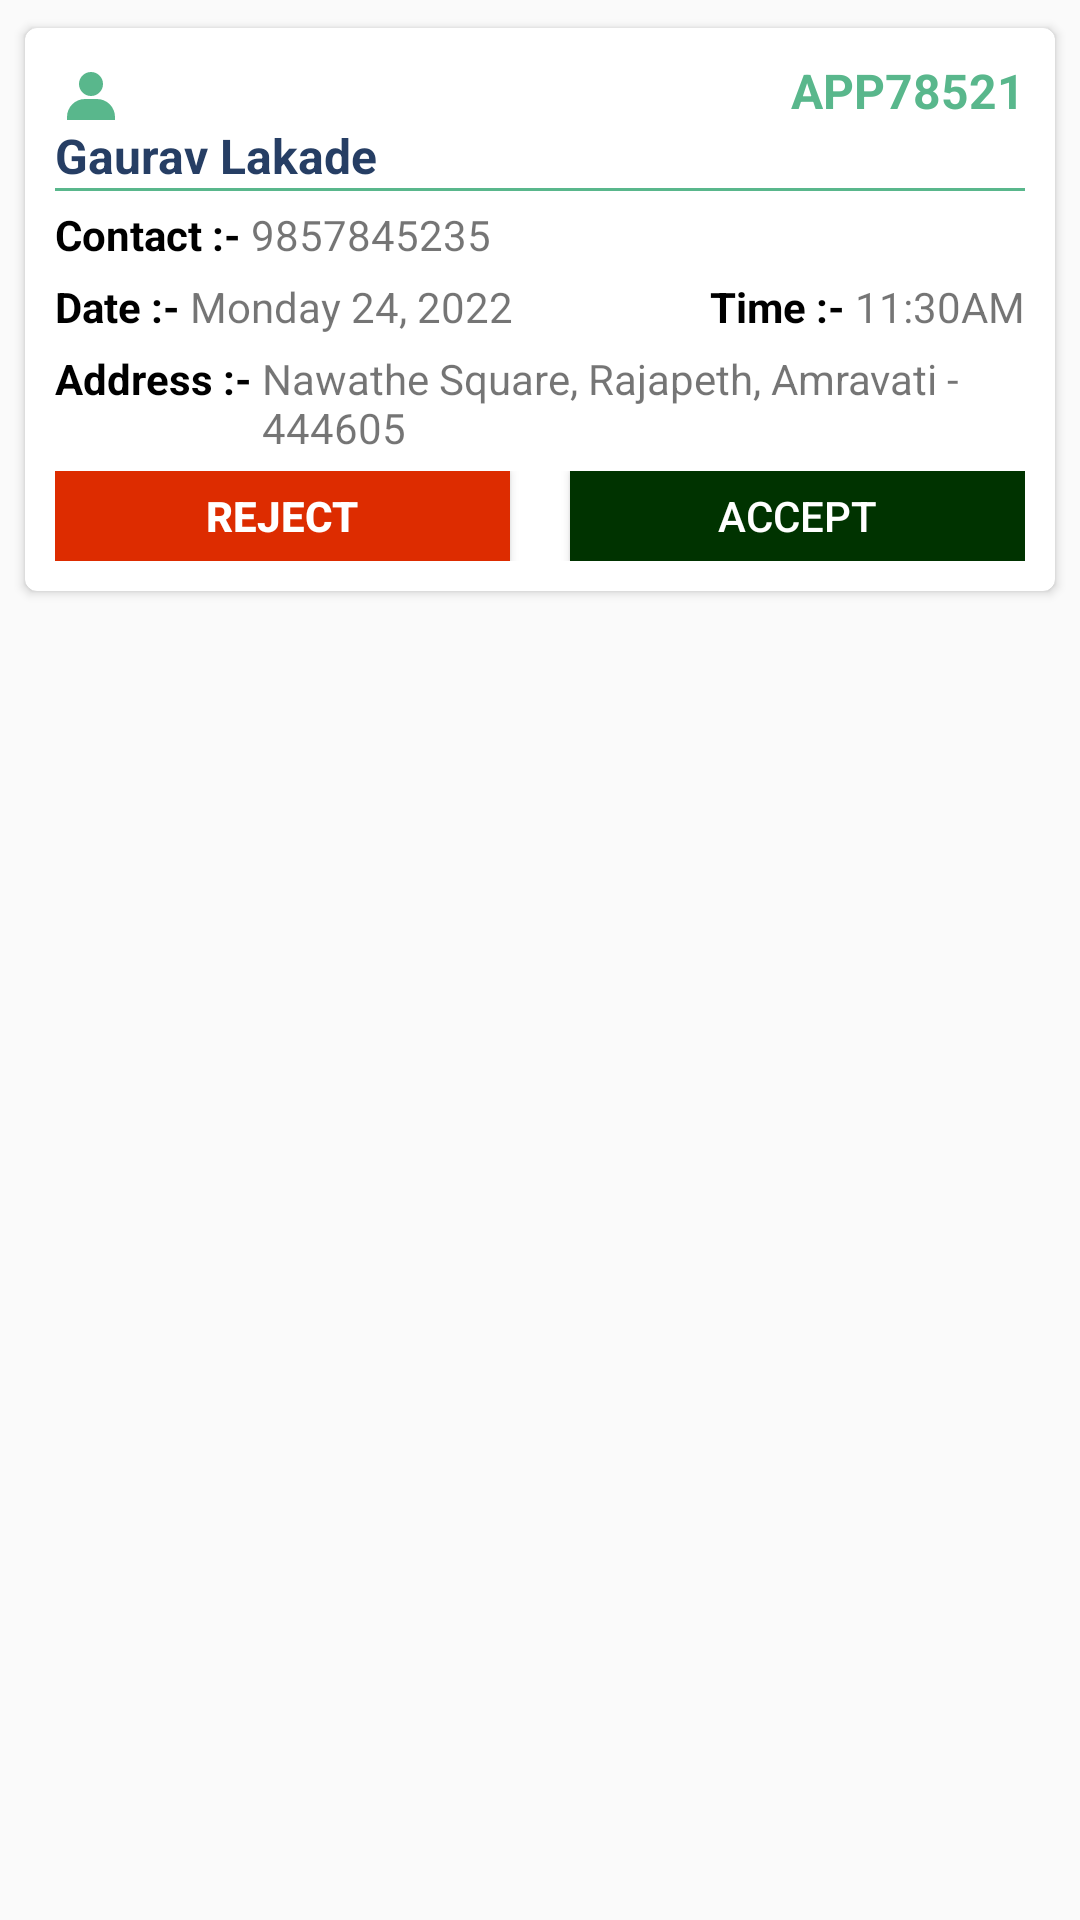

Here is an Android app screen rendered from its layout file. Give the layout XML and the strings, colors and styles it references.
<!-- AndroidManifest.xml: application theme Theme.HealthBuddy.NoActionBar -->
<!-- res/layout/doctor_requested_appointment_adapter_item.xml -->
<?xml version="1.0" encoding="utf-8"?>
<LinearLayout xmlns:android="http://schemas.android.com/apk/res/android"
    xmlns:app="http://schemas.android.com/apk/res-auto"
    android:orientation="vertical"
    android:layout_width="match_parent"
    android:layout_height="wrap_content"
    android:background="#fafafa">

    <androidx.cardview.widget.CardView
        android:layout_width="match_parent"
        android:layout_height="wrap_content"
        android:layout_margin="5dp"
        android:elevation="10dp"
        app:cardCornerRadius="@dimen/card_radius"
        app:cardUseCompatPadding="true">

        <LinearLayout
            android:layout_width="match_parent"
            android:layout_height="match_parent"
            android:layout_margin="10dp"
            android:orientation="vertical">

            <TextView
                android:id="@+id/txtAppointmentId"
                android:layout_width="match_parent"
                android:layout_height="wrap_content"
                android:gravity="end"
                android:text="APP78521"
                android:textColor="@color/teal_200"
                android:textSize="@dimen/sp16"
                android:textStyle="bold"
                app:drawableStartCompat="@drawable/icon_username"
                app:drawableTint="@color/teal_200" />

            <TextView
                android:id="@+id/txtPatientName"
                android:layout_width="match_parent"
                android:layout_height="wrap_content"
                android:text="Gaurav Lakade"
                android:textColor="@color/PrimaryDarkColor"
                android:textSize="@dimen/sp16"
                android:textStyle="bold" />
            <View
                android:layout_width="match_parent"
                android:layout_height="1dp"
                android:background="@color/teal_200"/>

            <LinearLayout
                android:layout_width="match_parent"
                android:layout_height="wrap_content"
                android:layout_marginTop="5dp"
                android:orientation="horizontal">

                <TextView
                    android:layout_width="wrap_content"
                    android:layout_height="wrap_content"
                    android:text="Contact :- "
                    android:textColor="@color/black"
                    android:textSize="@dimen/sp14"
                    android:textStyle="bold" />

                <TextView
                    android:id="@+id/txtPatientContact"
                    android:layout_width="wrap_content"
                    android:layout_height="wrap_content"
                    android:text="9857845235"
                    android:textSize="@dimen/sp14" />
            </LinearLayout>

            <LinearLayout
                android:layout_width="match_parent"
                android:layout_height="wrap_content"
                android:layout_marginTop="5dp"
                android:orientation="horizontal">

                <LinearLayout
                    android:layout_width="wrap_content"
                    android:layout_height="wrap_content"
                    android:orientation="horizontal">

                    <TextView
                        android:layout_width="wrap_content"
                        android:layout_height="wrap_content"
                        android:text="Date :- "
                        android:textColor="@color/black"
                        android:textSize="@dimen/sp14"
                        android:textStyle="bold" />

                    <TextView
                        android:id="@+id/txtPatientSlotDate"
                        android:layout_width="wrap_content"
                        android:layout_height="wrap_content"
                        android:text="Monday 24, 2022"
                        android:textSize="@dimen/sp14" />
                </LinearLayout>

                <LinearLayout
                    android:layout_width="match_parent"
                    android:layout_height="wrap_content"
                    android:layout_gravity="end"
                    android:gravity="end"
                    android:orientation="horizontal">

                    <TextView
                        android:layout_width="wrap_content"
                        android:layout_height="wrap_content"
                        android:layout_marginStart="@dimen/dp10"
                        android:text="Time :- "
                        android:textColor="@color/black"
                        android:textSize="@dimen/sp14"
                        android:textStyle="bold" />

                    <TextView
                        android:id="@+id/txtPatientSlotTime"
                        android:layout_width="wrap_content"
                        android:layout_height="wrap_content"
                        android:text="11:30AM"
                        android:textSize="@dimen/sp14" />
                </LinearLayout>
            </LinearLayout>

            <LinearLayout
                android:layout_width="match_parent"
                android:layout_height="wrap_content"
                android:orientation="horizontal"
                android:layout_marginTop="5dp"
                android:visibility="gone">
                <TextView
                    android:layout_width="wrap_content"
                    android:layout_height="wrap_content"
                    android:text="Hospital :- "
                    android:textSize="@dimen/sp14"
                    android:textStyle="bold"
                    android:textColor="@color/black"/>
                <TextView
                    android:id="@+id/txtPatientHospitalToVisit"
                    android:layout_width="wrap_content"
                    android:layout_height="wrap_content"
                    android:text="RIMMS"
                    android:textSize="@dimen/sp14" />
            </LinearLayout>
            <LinearLayout
                android:layout_width="match_parent"
                android:layout_height="wrap_content"
                android:orientation="horizontal"
                android:layout_marginTop="5dp">
                <TextView
                    android:layout_width="wrap_content"
                    android:layout_height="wrap_content"
                    android:text="Address :- "
                    android:textSize="@dimen/sp14"
                    android:textStyle="bold"
                    android:textColor="@color/black"/>
                <TextView
                    android:id="@+id/txtPatientHospitalAddress"
                    android:layout_width="wrap_content"
                    android:layout_height="wrap_content"
                    android:text="Nawathe Square, Rajapeth, Amravati - 444605"
                    android:textSize="@dimen/sp14" />
            </LinearLayout>
            <LinearLayout
                android:id="@+id/rejectionContainer"
                android:layout_width="match_parent"
                android:layout_height="wrap_content"
                android:orientation="vertical"
                android:layout_marginTop="5dp"
                android:visibility="gone">
                <TextView
                    android:layout_width="wrap_content"
                    android:layout_height="wrap_content"
                    android:text="REJECTED"
                    android:textSize="@dimen/sp14"
                    android:textStyle="bold"
                    android:textColor="@color/chart_red"/>
                <LinearLayout
                    android:layout_width="match_parent"
                    android:layout_height="wrap_content"
                    android:orientation="horizontal"
                    android:layout_marginTop="5dp">
                    <TextView
                        android:layout_width="wrap_content"
                        android:layout_height="wrap_content"
                        android:text="Reason :- "
                        android:textSize="@dimen/sp14"
                        android:textStyle="bold"
                        android:textColor="@color/black"/>
                    <TextView
                        android:id="@+id/txtRejectionReason"
                        android:layout_width="wrap_content"
                        android:layout_height="wrap_content"
                        android:text="Due to time unavailability"
                        android:textSize="@dimen/sp14" />
                </LinearLayout>
            </LinearLayout>

            <LinearLayout
                android:id="@+id/buttonContainer"
                android:layout_width="match_parent"
                android:layout_height="wrap_content"
                android:orientation="horizontal"
                android:layout_marginTop="5dp">
                <androidx.appcompat.widget.AppCompatButton
                    android:id="@+id/btn_reject"
                    android:layout_width="0dp"
                    android:layout_height="30dp"
                    android:text="Reject"
                    android:textStyle="bold"
                    android:layout_weight="1"
                    android:background="#dd2c00"
                    android:backgroundTint="#dd2c00"
                    android:textColor="@color/white"
                    android:textSize="@dimen/sp14"/>

                <androidx.appcompat.widget.AppCompatButton
                    android:id="@+id/btn_accept"
                    android:layout_width="0dp"
                    android:layout_height="30dp"
                    android:text="Accept"
                    android:layout_weight="1"
                    android:layout_marginStart="@dimen/dp20"
                    android:background="#003300"
                    android:backgroundTint="#003300"
                    android:textColor="@color/white"
                    android:textSize="@dimen/sp14"/>
            </LinearLayout>
        </LinearLayout>
    </androidx.cardview.widget.CardView>

</LinearLayout>
<!-- resources referenced by this layout -->
<resources>
  <color name="PrimaryDarkColor">#263e64</color>
  <color name="black">#000000</color>
  <color name="chart_red">#ed1c24</color>
  <color name="teal_200">#FF59B78C</color>
  <color name="white">#ffffff</color>
  <dimen name="card_radius">4dp</dimen>
  <dimen name="dp10">10dp</dimen>
  <dimen name="dp20">20dp</dimen>
  <dimen name="sp14">14sp</dimen>
  <dimen name="sp16">16sp</dimen>
  <!-- drawable icon_username (drawable) -->
  <vector xmlns:android="http://schemas.android.com/apk/res/android"
      android:width="20dp"
      android:height="20dp"
      android:viewportWidth="20"
      android:viewportHeight="20">
    <path
        android:pathData="M12,8m-4,0a4,4 0,1 1,8 0a4,4 0,1 1,-8 0"
        android:fillColor="#464646"/>
    <path
        android:pathData="M20,19v1a1,1 0,0 1,-1 1H5a1,1 0,0 1,-1 -1V19a6,6 0,0 1,6 -6h4A6,6 0,0 1,20 19Z"
        android:fillColor="#464646"/>
  </vector>
  <style name="Theme.HealthBuddy.NoActionBar">
          <item name="windowActionBar">false</item>
          <item name="windowNoTitle">true</item>
      </style>
</resources>
